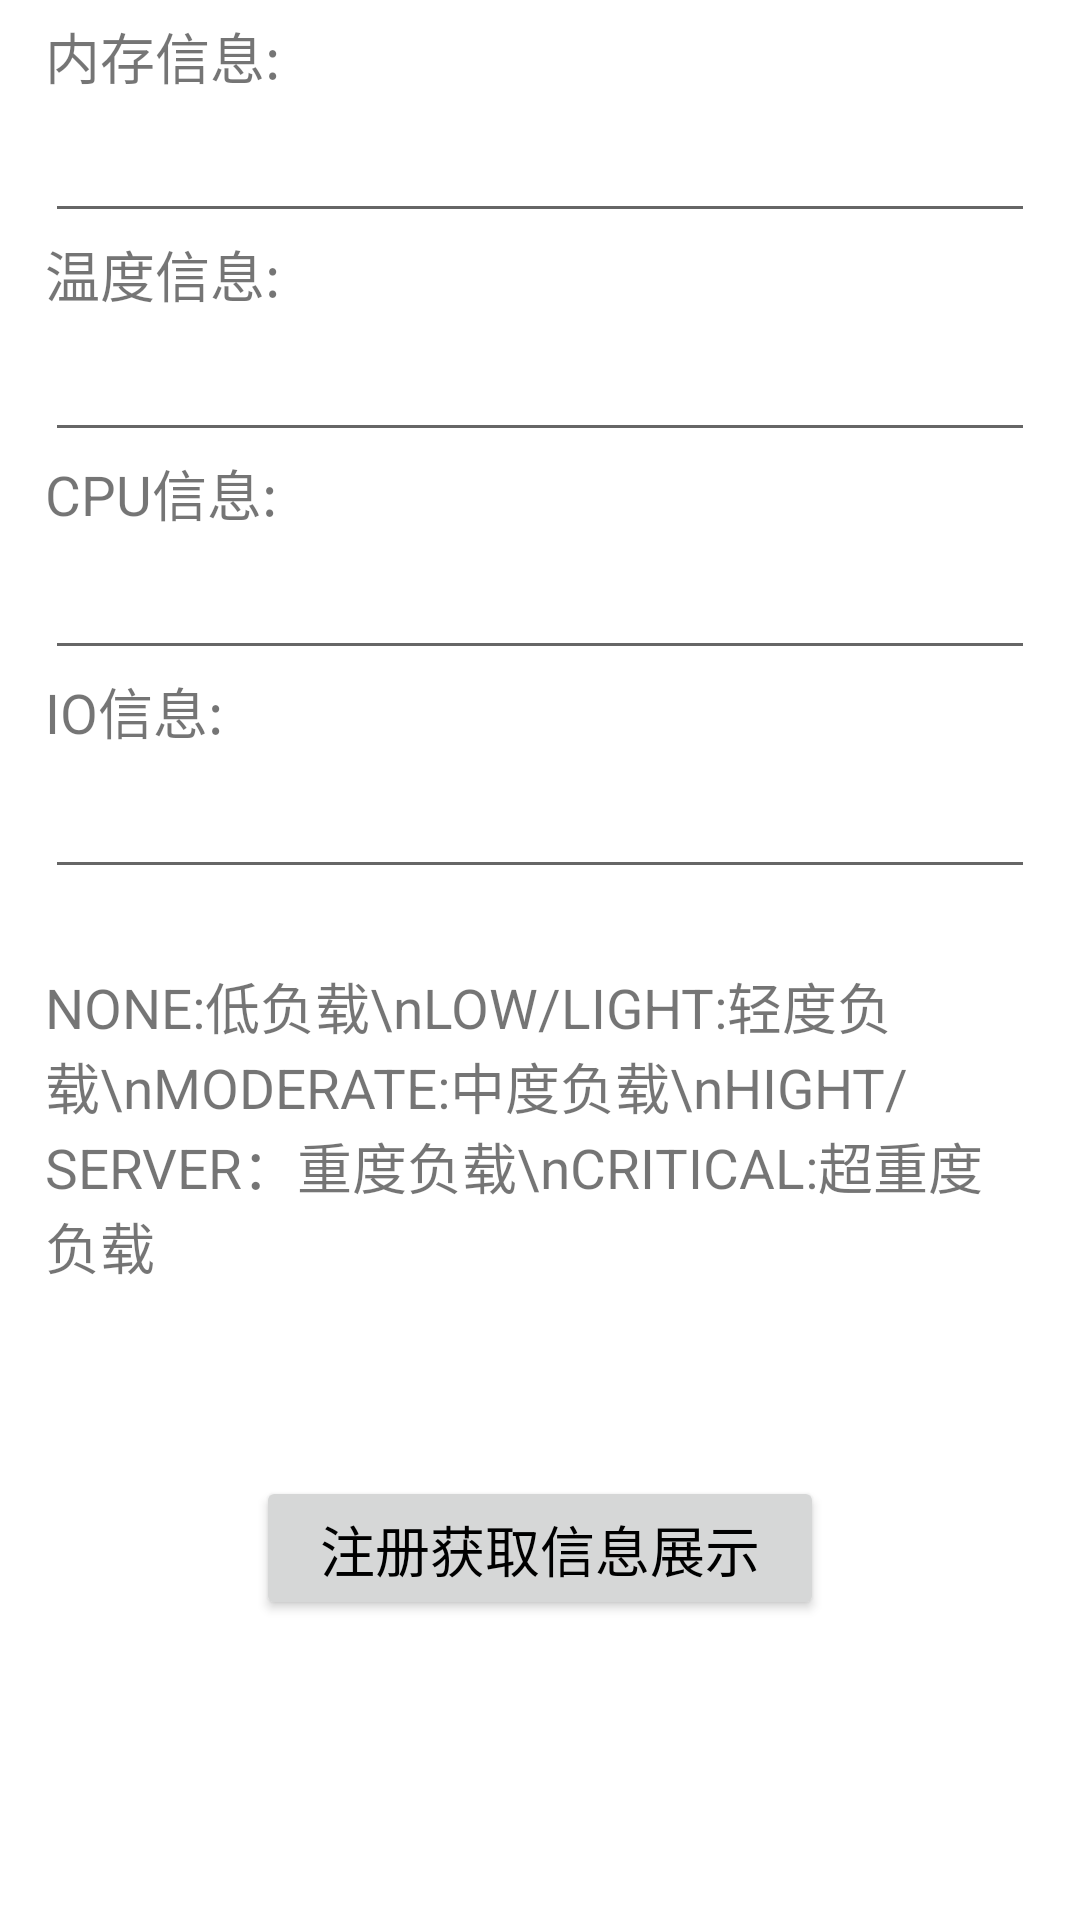

Here is an Android app screen rendered from its layout file. Give the layout XML and the strings, colors and styles it references.
<!-- AndroidManifest.xml: application theme Theme.kit -->
<!-- res/layout/activity_system_pressure.xml -->
<?xml version="1.0" encoding="utf-8"?>
<LinearLayout xmlns:android="http://schemas.android.com/apk/res/android"
    xmlns:app="http://schemas.android.com/apk/res-auto"
    xmlns:tools="http://schemas.android.com/tools"
    android:layout_width="match_parent"
    android:layout_height="match_parent"
    android:orientation="vertical"
    tools:context=".SystemPressureActivity">
    <TextView
        android:layout_width="match_parent"
        android:layout_height="wrap_content"
        android:text="压力信息"
        android:gravity="center"
        android:visibility="gone"
        android:textSize="55px"/>

    <LinearLayout
        xmlns:android="http://schemas.android.com/apk/res/android"
        android:layout_width="match_parent"
        android:layout_height="0dp"
        android:layout_weight="0.5"
        android:layout_marginTop="5dp"
        android:layout_marginBottom="5dp"
        android:layout_marginLeft="5dp"
        android:layout_marginRight="5dp"
        android:orientation="vertical">
        <TextView
            android:layout_width="match_parent"
            android:layout_height="wrap_content"
            android:text="内存信息:"
            android:gravity="left"
            android:layout_marginLeft="10dp"
            android:layout_marginRight="10dp"
            android:textSize="55px"/>
        <EditText
            android:layout_width="match_parent"
            android:layout_height="0dp"
            android:layout_weight="0.1"
            android:layout_marginTop="10dp"
            android:layout_marginLeft="10dp"
            android:layout_marginRight="10dp"
            android:id="@+id/text_memory_info"
            android:text=""
            android:gravity="left"
            android:textSize="45px"/>
        <TextView
            android:layout_width="match_parent"
            android:layout_height="wrap_content"
            android:text="温度信息:"
            android:gravity="left"
            android:layout_marginLeft="10dp"
            android:layout_marginRight="10dp"
            android:textSize="55px"/>
        <EditText
            android:layout_width="match_parent"
            android:layout_height="0dp"
            android:layout_weight="0.1"
            android:layout_marginTop="10dp"
            android:layout_marginLeft="10dp"
            android:layout_marginRight="10dp"
            android:id="@+id/text_temperature_info"
            android:text=""
            android:gravity="left"
            android:textSize="45px"/>
        <TextView
            android:layout_width="match_parent"
            android:layout_height="wrap_content"
            android:text="CPU信息:"
            android:gravity="left"
            android:layout_marginLeft="10dp"
            android:layout_marginRight="10dp"
            android:textSize="55px"/>
        <EditText
            android:layout_width="match_parent"
            android:layout_height="0dp"
            android:layout_weight="0.1"
            android:layout_marginTop="10dp"
            android:layout_marginLeft="10dp"
            android:layout_marginRight="10dp"
            android:id="@+id/text_cpu_info"
            android:text=""
            android:gravity="left"
            android:textSize="45px"/>

        <TextView
            android:layout_width="match_parent"
            android:layout_height="wrap_content"
            android:text="IO信息:"
            android:gravity="left"
            android:layout_marginLeft="10dp"
            android:layout_marginRight="10dp"
            android:textSize="55px"/>
        <EditText
            android:layout_width="match_parent"
            android:layout_height="0dp"
            android:layout_weight="0.1"
            android:layout_marginTop="10dp"
            android:layout_marginLeft="10dp"
            android:layout_marginRight="10dp"
            android:id="@+id/text_io_info"
            android:text=""
            android:gravity="left"
            android:textSize="45px"/>
    </LinearLayout>

    <LinearLayout
        xmlns:android="http://schemas.android.com/apk/res/android"
        android:layout_width="match_parent"
        android:layout_height="0dp"
        android:layout_weight="0.3"
        android:layout_marginTop="10dp"
        android:layout_marginBottom="5dp"
        android:layout_marginLeft="5dp"
        android:layout_marginRight="5dp"
        android:orientation="vertical">

        <TextView
            android:layout_width="match_parent"
            android:layout_height="wrap_content"
            android:text="NONE:低负载\nLOW/LIGHT:轻度负载\nMODERATE:中度负载\nHIGHT/SERVER：重度负载\nCRITICAL:超重度负载"
            android:gravity="left"
            android:layout_marginTop="10dp"
            android:layout_marginLeft="10dp"
            android:layout_marginRight="10dp"
            android:textSize="55px"/>

    </LinearLayout>


    <Button
        android:layout_width="wrap_content"
        android:layout_height="wrap_content"
        android:id="@+id/btn_register_system_pressure"
        android:text="  注册获取信息展示  "
        android:layout_gravity="center"
        android:layout_marginBottom="100dp"
        android:textSize="55px"
        android:textColor="@color/black"
        />
</LinearLayout>
<!-- resources referenced by this layout -->
<resources>
  <style name="Theme.kit" parent="Theme.MaterialComponents.DayNight.DarkActionBar">
          
          <item name="colorPrimary">@color/purple_500</item>
          <item name="colorPrimaryVariant">@color/purple_700</item>
          <item name="colorOnPrimary">@color/white</item>
          
          <item name="colorSecondary">@color/teal_200</item>
          <item name="colorSecondaryVariant">@color/teal_700</item>
          <item name="colorOnSecondary">@color/black</item>
          
          <item name="android:statusBarColor" tools:targetApi="l">?attr/colorPrimaryVariant</item>
          
      </style>
  <!-- not gathered from this repository: default colours our renderer supplied (Android Studio template values) -->
  <color name="purple_500">#FF6200EE</color>
  <color name="purple_700">#FF3700B3</color>
  <color name="teal_200">#FF03DAC5</color>
  <color name="teal_700">#FF018786</color>
  <color name="black">#FF000000</color>
  <color name="white">#FFFFFFFF</color>
</resources>
